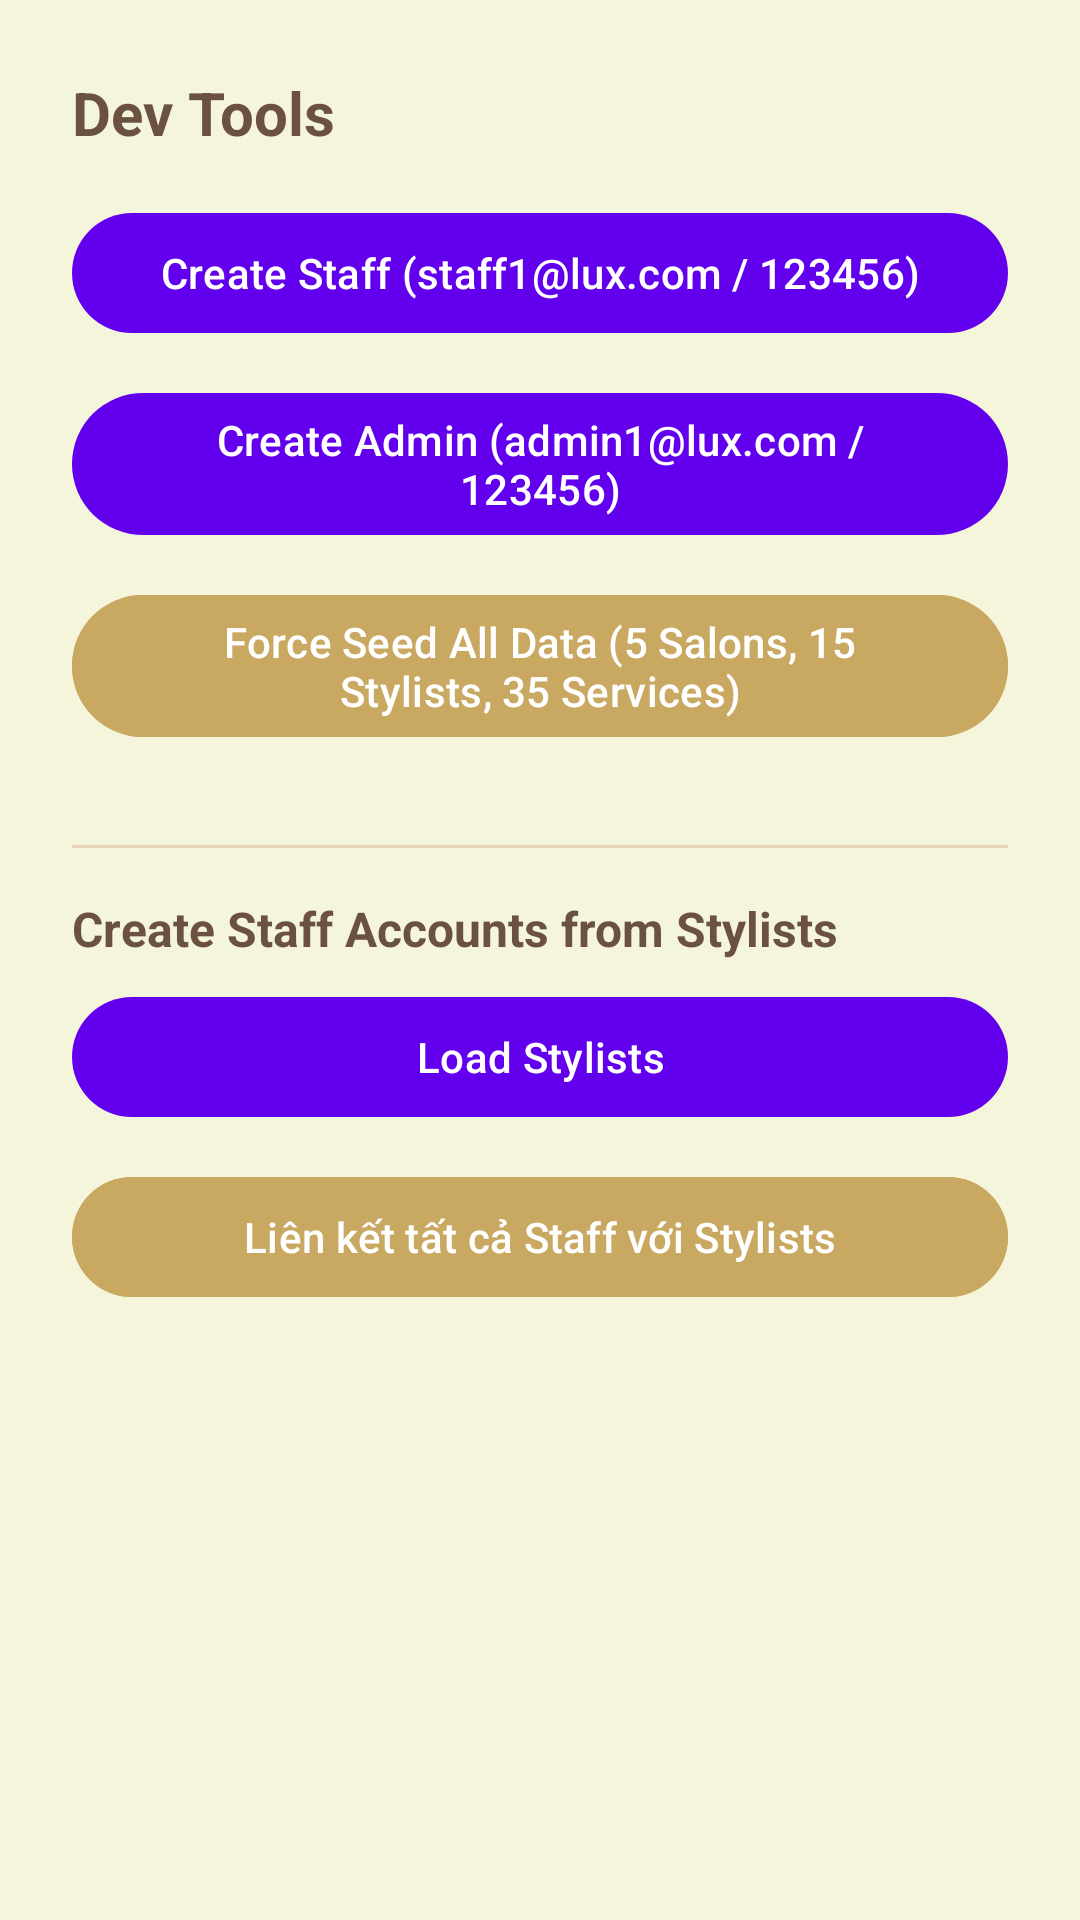

The Android layout XML behind this screen, and the referenced resources:
<!-- AndroidManifest.xml: application theme Theme.PRM_BE -->
<!-- res/layout/activity_dev_tools.xml -->
<?xml version="1.0" encoding="utf-8"?>
<androidx.core.widget.NestedScrollView xmlns:android="http://schemas.android.com/apk/res/android"
    android:layout_width="match_parent"
    android:layout_height="match_parent"
    android:background="@color/cream">

    <LinearLayout
        android:layout_width="match_parent"
        android:layout_height="wrap_content"
        android:padding="24dp"
        android:orientation="vertical">

        <TextView
            android:layout_width="wrap_content"
            android:layout_height="wrap_content"
            android:text="Dev Tools"
            android:textColor="@color/soft_brown"
            android:textSize="20sp"
            android:textStyle="bold"
            android:layout_marginBottom="16dp"/>

        <com.google.android.material.button.MaterialButton
            android:id="@+id/btnCreateStaff"
            android:layout_width="match_parent"
            android:layout_height="wrap_content"
            android:text="Create Staff (staff1@lux.com / 123456)"
            android:layout_marginBottom="12dp"/>

        <com.google.android.material.button.MaterialButton
            android:id="@+id/btnCreateAdmin"
            android:layout_width="match_parent"
            android:layout_height="wrap_content"
            android:text="Create Admin (admin1@lux.com / 123456)"
            android:layout_marginBottom="12dp"/>

        <com.google.android.material.button.MaterialButton
            android:id="@+id/btnForceSeedData"
            android:layout_width="match_parent"
            android:layout_height="wrap_content"
            android:text="Force Seed All Data (5 Salons, 15 Stylists, 35 Services)"
            android:layout_marginBottom="16dp"
            android:backgroundTint="@color/gold"/>

        <View
            android:layout_width="match_parent"
            android:layout_height="1dp"
            android:background="@color/divider"
            android:layout_marginVertical="16dp"/>

        <TextView
            android:layout_width="wrap_content"
            android:layout_height="wrap_content"
            android:text="Create Staff Accounts from Stylists"
            android:textColor="@color/text_secondary"
            android:textSize="16sp"
            android:textStyle="bold"
            android:layout_marginBottom="8dp"/>

        <com.google.android.material.button.MaterialButton
            android:id="@+id/btnLoadStylists"
            android:layout_width="match_parent"
            android:layout_height="wrap_content"
            android:text="Load Stylists"
            android:layout_marginBottom="12dp"/>

        <com.google.android.material.button.MaterialButton
            android:id="@+id/btnLinkAllStaffAccounts"
            android:layout_width="match_parent"
            android:layout_height="wrap_content"
            android:text="Liên kết tất cả Staff với Stylists"
            android:layout_marginBottom="12dp"
            android:backgroundTint="@color/gold"/>

        <TextView
            android:id="@+id/tvStatus"
            android:layout_width="match_parent"
            android:layout_height="wrap_content"
            android:text=""
            android:textColor="@color/text_hint"
            android:textSize="12sp"
            android:gravity="center"
            android:layout_marginBottom="12dp"
            android:visibility="gone"/>

        <androidx.recyclerview.widget.RecyclerView
            android:id="@+id/rvStylists"
            android:layout_width="match_parent"
            android:layout_height="wrap_content"
            android:nestedScrollingEnabled="false"
            android:visibility="gone"/>

        <LinearLayout
            android:id="@+id/llEmptyState"
            android:layout_width="match_parent"
            android:layout_height="wrap_content"
            android:orientation="vertical"
            android:gravity="center"
            android:padding="16dp"
            android:visibility="gone">

            <TextView
                android:layout_width="wrap_content"
                android:layout_height="wrap_content"
                android:text="No stylists found"
                android:textColor="@color/text_hint"
                android:textSize="14sp"/>

        </LinearLayout>

    </LinearLayout>

</androidx.core.widget.NestedScrollView>
<!-- resources referenced by this layout -->
<resources>
  <color name="cream">#F5F5DC</color>
  <color name="divider">#E6D5B8</color>
  <color name="gold">#C9A961</color>
  <color name="soft_brown">#6B5240</color>
  <color name="text_hint">#8B7A6B</color>
  <color name="text_secondary">#6B5240</color>
  <style name="Theme.PRM_BE" parent="Base.Theme.PRM_BE" />
  <style name="Base.Theme.PRM_BE" parent="Theme.Material3.DayNight.NoActionBar">
          
          <item name="colorPrimary">@color/purple_500</item>
          <item name="colorPrimaryVariant">@color/purple_700</item>
          <item name="colorOnPrimary">@color/white</item>
      </style>
  <color name="white">#FFFFFF</color>
  <!-- not gathered from this repository: default colours our renderer supplied (Android Studio template values) -->
  <color name="purple_500">#FF6200EE</color>
  <color name="purple_700">#FF3700B3</color>
</resources>
